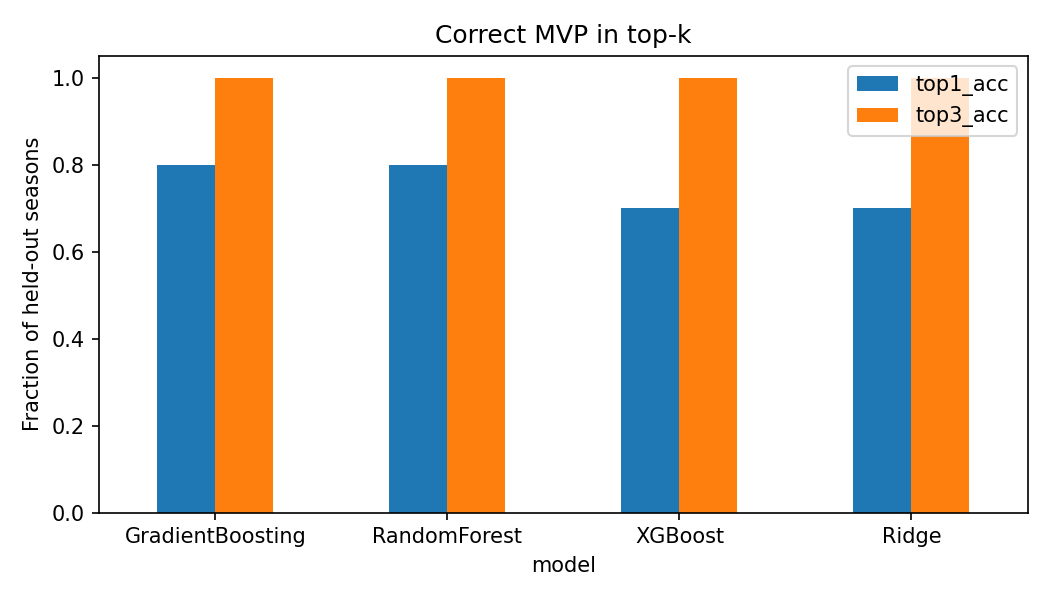

The table this chart was drawn from, first rows:
model, rmse, r2, top1_acc, top3_acc
GradientBoosting, 0.1303, 0.7628, 0.8, 1.0
RandomForest, 0.1475, 0.696, 0.8, 1.0
XGBoost, 0.127, 0.7749, 0.7, 1.0
Ridge, 0.1638, 0.6254, 0.7, 1.0
